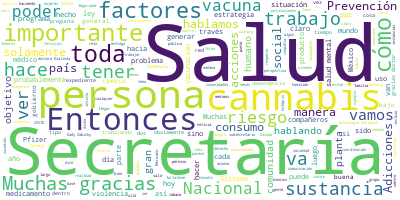

The file beside this chart, header and first rows:
Participante, Texto, Sentimiento, Palabras, Dia, Mes, Anio
HUGO LOPEZ-GATELL RAMIREZ, Muchas gracias, doctor Alomía., 0.0, 4, 26, 11, 2020
HUGO LOPEZ-GATELL RAMIREZ, Vamos a continuar ahora con el component…, 0.0, 43, 26, 11, 2020
HUGO LOPEZ-GATELL RAMIREZ, Nos acompaña el equipo especializado que…, 0.0, 35, 26, 11, 2020
HUGO LOPEZ-GATELL RAMIREZ, Gracias., 0.0, 1, 26, 11, 2020
JUAN MANUEL QUIJADA GAYTAN, Muchas gracias, doctor Hugo López-Gatell…, 0.0, 32, 26, 11, 2020
JUAN MANUEL QUIJADA GAYTAN, La salud es un pilar que está en el cent…, 0.0, 54, 26, 11, 2020
JUAN MANUEL QUIJADA GAYTAN, El Modelo SABI para el Bienestar es una …, 0.0, 16, 26, 11, 2020
JUAN MANUEL QUIJADA GAYTAN, Hace poco, bajo la coordinación del subs…, 0.0, 47, 26, 11, 2020
JUAN MANUEL QUIJADA GAYTAN, ¿En qué consiste?, 0.0, 3, 26, 11, 2020
JUAN MANUEL QUIJADA GAYTAN, Es lo que vamos a empezar a platicar el …, 0.0, 69, 26, 11, 2020
JUAN MANUEL QUIJADA GAYTAN, Todo esto lo empezamos a tejer hace unos…, 0.0, 73, 26, 11, 2020
JUAN MANUEL QUIJADA GAYTAN, ¿En qué consiste?, 0.0, 3, 26, 11, 2020
JUAN MANUEL QUIJADA GAYTAN, En que nos adaptemos a cada comunidad, a…, 0.0, 50, 26, 11, 2020
JUAN MANUEL QUIJADA GAYTAN, Uno de los objetivos principales es fort…, 0.0, 52, 26, 11, 2020
JUAN MANUEL QUIJADA GAYTAN, No necesariamente ya vamos tarde en toda…, 0.0, 36, 26, 11, 2020
JUAN MANUEL QUIJADA GAYTAN, En énfasis de la Estrategia Nacional de …, 0.0, 65, 26, 11, 2020
JUAN MANUEL QUIJADA GAYTAN, Le doy la palabra a la doctora Evalinda …, 0.0, 37, 26, 11, 2020
JUAN MANUEL QUIJADA GAYTAN, Doctora Evalinda Barrón, por favor., 0.0, 5, 26, 11, 2020
EVALINDA?BARRON VELAZQUEZ, Muchas gracias, señor subsecretario. Con…, 0.0, 8, 26, 11, 2020
EVALINDA?BARRON VELAZQUEZ, En la ocasión pasada hablamos un poco so…, 0.0, 71, 26, 11, 2020
EVALINDA?BARRON VELAZQUEZ, Cuando hablamos de una visión basada en …, 0.0, 46, 26, 11, 2020
EVALINDA?BARRON VELAZQUEZ, Cuando hablamos ya de un problema de sal…, 0.0, 52, 26, 11, 2020
EVALINDA?BARRON VELAZQUEZ, Hay muchos hechos relacionados con padec…, 0.0, 40, 26, 11, 2020
EVALINDA?BARRON VELAZQUEZ, Estamos hablando de factores de riesgo q…, 0.0, 49, 26, 11, 2020
EVALINDA?BARRON VELAZQUEZ, Tiene que ver con cómo mejoramos todos e…, 0.0, 52, 26, 11, 2020
EVALINDA?BARRON VELAZQUEZ, Y para eso los organismos federales no s…, 0.0, 35, 26, 11, 2020
EVALINDA?BARRON VELAZQUEZ, Y van a escuchar que hablamos muchísimo …, 0.0, 48, 26, 11, 2020
EVALINDA?BARRON VELAZQUEZ, Para eso tenemos que entender a las comu…, 0.0, 39, 26, 11, 2020
EVALINDA?BARRON VELAZQUEZ, Así que cuando hablamos de estos factore…, 0.0, 69, 26, 11, 2020
EVALINDA?BARRON VELAZQUEZ, Por eso el objetivo general de la estrat…, 0.0, 59, 26, 11, 2020
EVALINDA?BARRON VELAZQUEZ, Cuando hablamos que uno de los factores …, 0.0, 53, 26, 11, 2020
EVALINDA?BARRON VELAZQUEZ, En ese sentido no es un programa, no es …, 0.0, 67, 26, 11, 2020
EVALINDA?BARRON VELAZQUEZ, En este momento no solamente es la coord…, 0.0, 25, 26, 11, 2020
EVALINDA?BARRON VELAZQUEZ, En estas semanas que vamos a estar habla…, 0.0, 44, 26, 11, 2020
EVALINDA?BARRON VELAZQUEZ, Esto fue un reto impresionante porque fi…, 0.0, 144, 26, 11, 2020
EVALINDA?BARRON VELAZQUEZ, Así que esta red interinstitucional ¿par…, 0.0, 57, 26, 11, 2020
EVALINDA?BARRON VELAZQUEZ, La integración de los recursos humanos y…, 0.0, 96, 26, 11, 2020
EVALINDA?BARRON VELAZQUEZ, Y van también escuchar mucho que hablamo…, 0.0, 87, 26, 11, 2020
EVALINDA?BARRON VELAZQUEZ, Entonces, muchos de los programas o casi…, 0.0, 60, 26, 11, 2020
EVALINDA?BARRON VELAZQUEZ, Y también de los diferentes grupos vulne…, 0.0, 56, 26, 11, 2020
EVALINDA?BARRON VELAZQUEZ, ¿Cómo medimos esto?, 0.0, 3, 26, 11, 2020
EVALINDA?BARRON VELAZQUEZ, Porque es complejo medir, va más allá de…, 0.0, 46, 26, 11, 2020
EVALINDA?BARRON VELAZQUEZ, Entonces, ¿qué medimos? Los factores pro…, 0.0, 63, 26, 11, 2020
EVALINDA?BARRON VELAZQUEZ, Incrementar el conocimiento sobre los ri…, 0.0, 44, 26, 11, 2020
EVALINDA?BARRON VELAZQUEZ, Entonces, un gran reto para nosotros es …, 0.0, 39, 26, 11, 2020
EVALINDA?BARRON VELAZQUEZ, Entonces, es un resumen muy, muy pequeño…, 0.0, 76, 26, 11, 2020
EVALINDA?BARRON VELAZQUEZ, Entonces, este es el antecedente de lo q…, 0.0, 10, 26, 11, 2020
EVALINDA?BARRON VELAZQUEZ, Muchísimas gracias., 0.0, 2, 26, 11, 2020
HUGO LOPEZ-GATELL RAMIREZ, Muchas gracias., 0.0, 2, 26, 11, 2020
JUAN MANUEL QUIJADA GAYTAN, Muchas gracias., 0.0, 2, 26, 11, 2020
JUAN MANUEL QUIJADA GAYTAN, Doctor Gady Zabicky Sirot, comisionado N…, 0.0, 9, 26, 11, 2020
GADY ZADICKY SIROT, Muchas gracias, Hugo, Juan Manuel, Evali…, 0.0, 11, 26, 11, 2020
GADY ZADICKY SIROT, A todos los ciudadanos, ciudadanas que n…, 0.0, 17, 26, 11, 2020
GADY ZADICKY SIROT, Una vez más desde la Comisión Nacional d…, 0.0, 58, 26, 11, 2020
GADY ZADICKY SIROT, Antes de entrar en materia quiero decir …, 0.0, 61, 26, 11, 2020
GADY ZADICKY SIROT, Entonces ustedes han visto a ocho column…, 0.0, 92, 26, 11, 2020
GADY ZADICKY SIROT, Pero, bueno esta es una planta que ha es…, 0.0, 84, 26, 11, 2020
GADY ZADICKY SIROT, En el siglo XXI surgen cuatro fenómenos …, 0.0, 15, 26, 11, 2020
GADY ZADICKY SIROT, En primer lugar, y ya desde el fin del m…, 0.0, 55, 26, 11, 2020
GADY ZADICKY SIROT, En segundo lugar, que está presente en t…, 0.0, 34, 26, 11, 2020
... 90 more rows
